Labelled photos from "processed", an image-classification folder in Devaguru11/kidney-stone-cnn. The possible labels are: cyst, normal, stone, tumour.

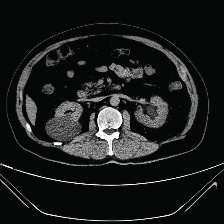
Label: cyst

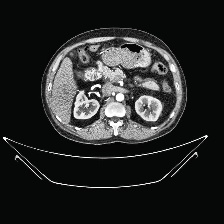
Label: tumour

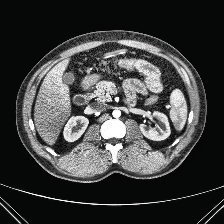
Label: normal

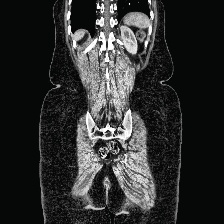
Label: normal

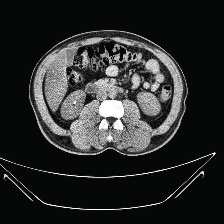
Label: stone

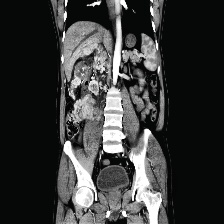
Label: tumour
